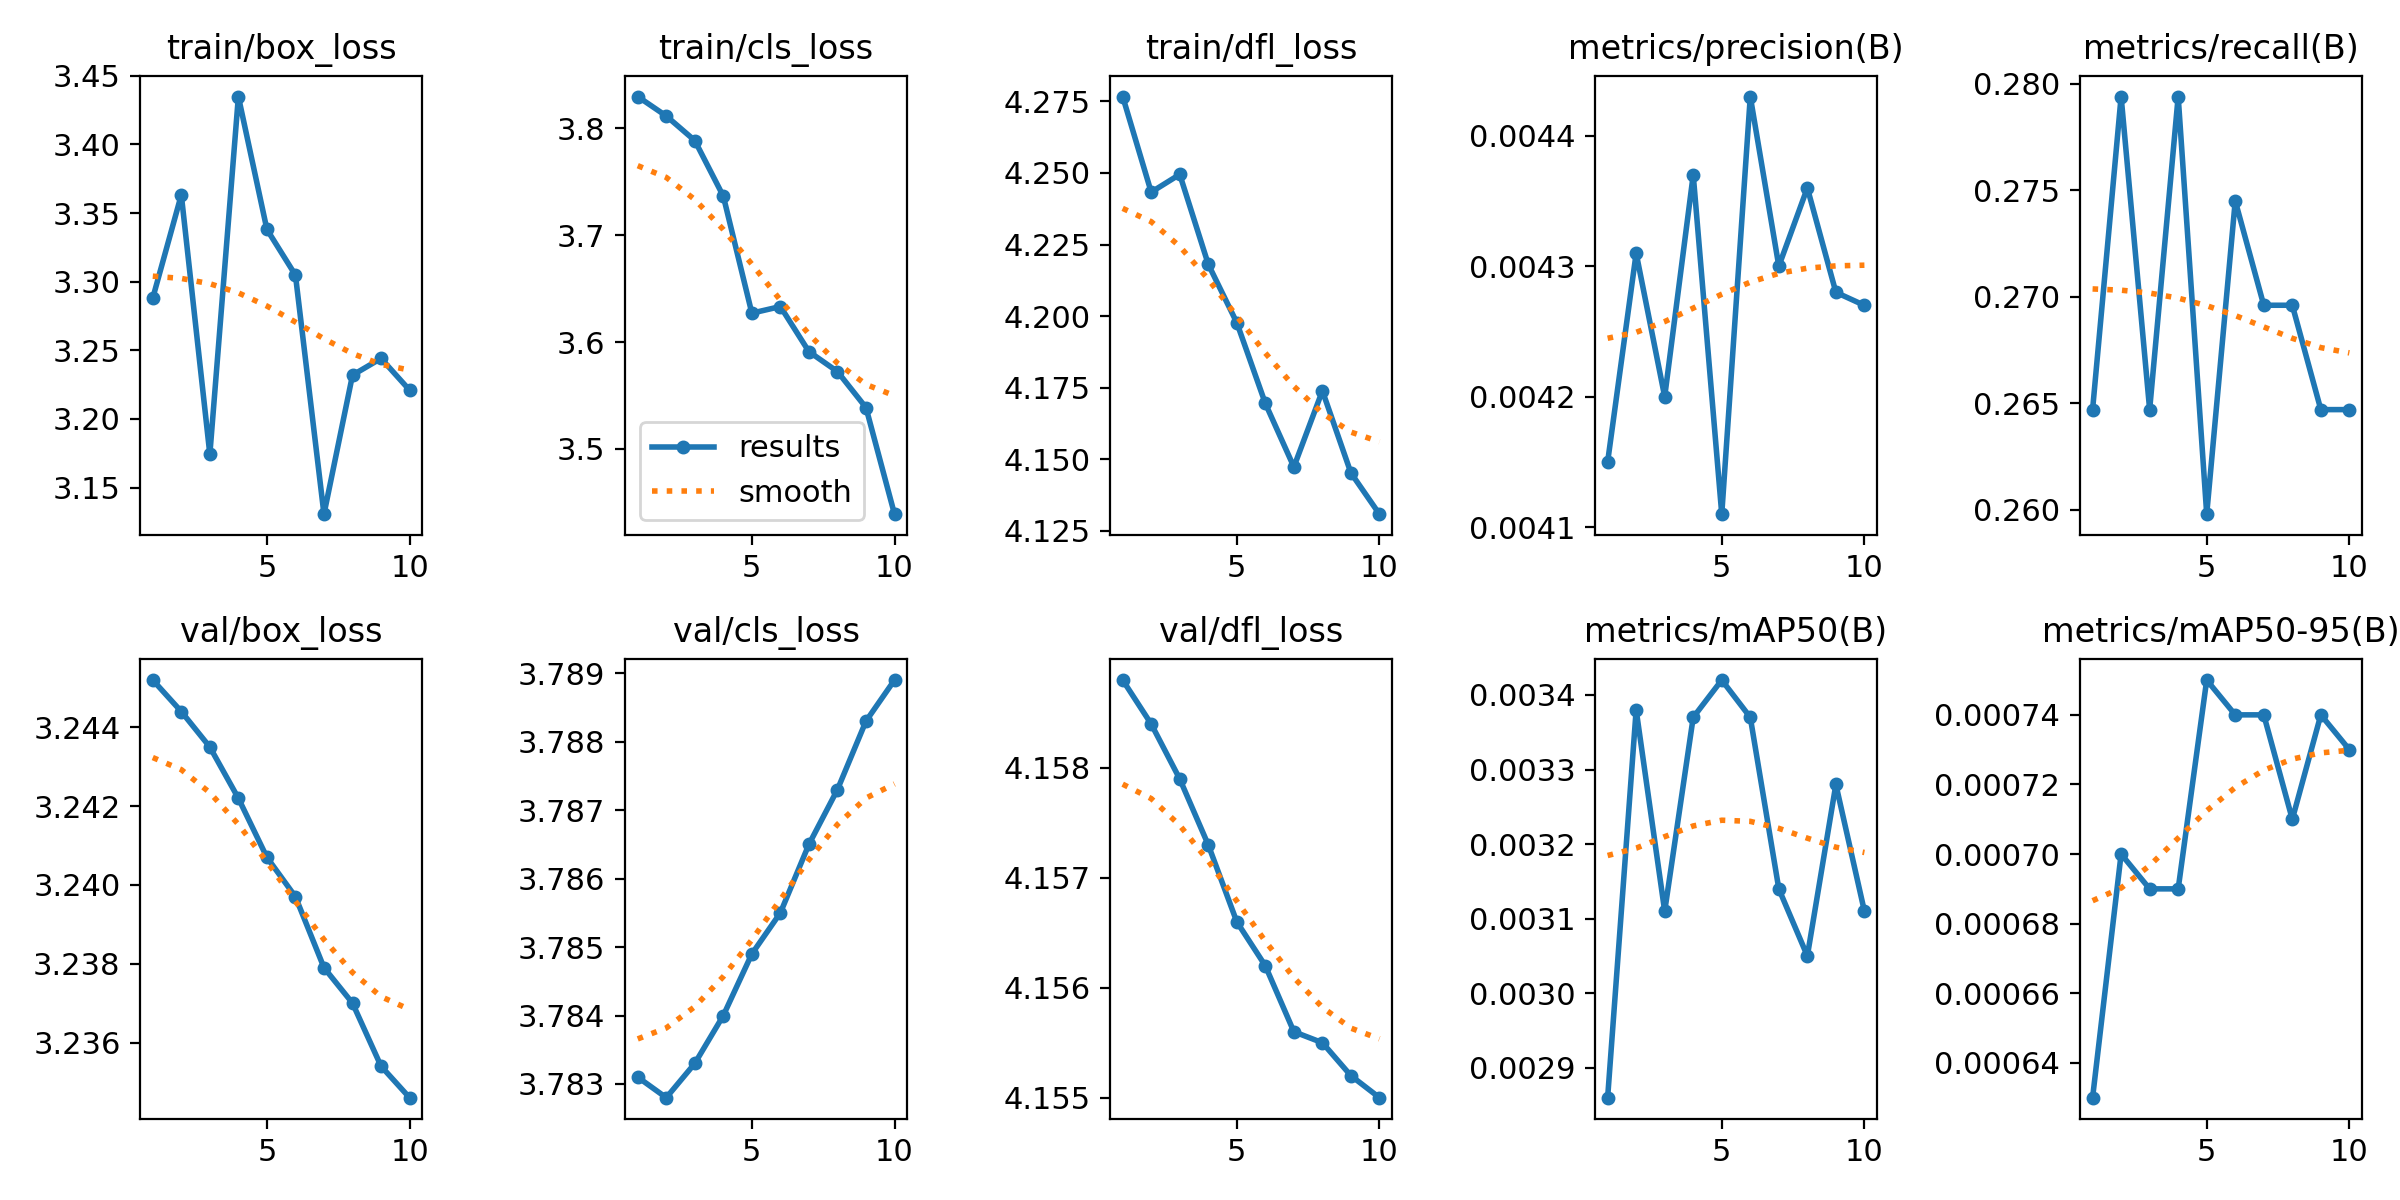

Data behind this chart, as committed beside it:
epoch, train/box_loss, train/cls_loss, train/dfl_loss, metrics/precision(B), metrics/recall(B), metrics/mAP50(B), metrics/mAP50-95(B), val/box_loss, val/cls_loss, val/dfl_loss, lr/pg0, lr/pg1, lr/pg2
1, 3.288, 3.83, 4.277, 0.00415, 0.2647, 0.00286, 0.00063, 3.245, 3.783, 4.159, 4e-05, 4e-05, 4e-05
2, 3.363, 3.812, 4.243, 0.00431, 0.2794, 0.00338, 0.0007, 3.244, 3.783, 4.158, 9.01e-05, 9.01e-05, 9.01e-05
3, 3.174, 3.789, 4.25, 0.0042, 0.2647, 0.00311, 0.00069, 3.244, 3.783, 4.158, 0.0001283, 0.0001283, 0.0001283
4, 3.435, 3.737, 4.218, 0.00437, 0.2794, 0.00337, 0.00069, 3.242, 3.784, 4.157, 0.0001547, 0.0001547, 0.0001547
5, 3.338, 3.627, 4.198, 0.00411, 0.2598, 0.00342, 0.00075, 3.241, 3.785, 4.157, 0.0001691, 0.0001691, 0.0001691
6, 3.305, 3.633, 4.17, 0.00443, 0.2745, 0.00337, 0.00074, 3.24, 3.785, 4.156, 0.0001717, 0.0001717, 0.0001717
7, 3.131, 3.591, 4.147, 0.0043, 0.2696, 0.00314, 0.00074, 3.238, 3.787, 4.156, 0.0001624, 0.0001624, 0.0001624
8, 3.232, 3.572, 4.174, 0.00436, 0.2696, 0.00305, 0.00071, 3.237, 3.787, 4.155, 0.0001412, 0.0001412, 0.0001412
9, 3.244, 3.539, 4.145, 0.00428, 0.2647, 0.00328, 0.00074, 3.235, 3.788, 4.155, 0.0001082, 0.0001082, 0.0001082
10, 3.221, 3.439, 4.131, 0.00427, 0.2647, 0.00311, 0.00073, 3.235, 3.789, 4.155, 6.322e-05, 6.322e-05, 6.322e-05
